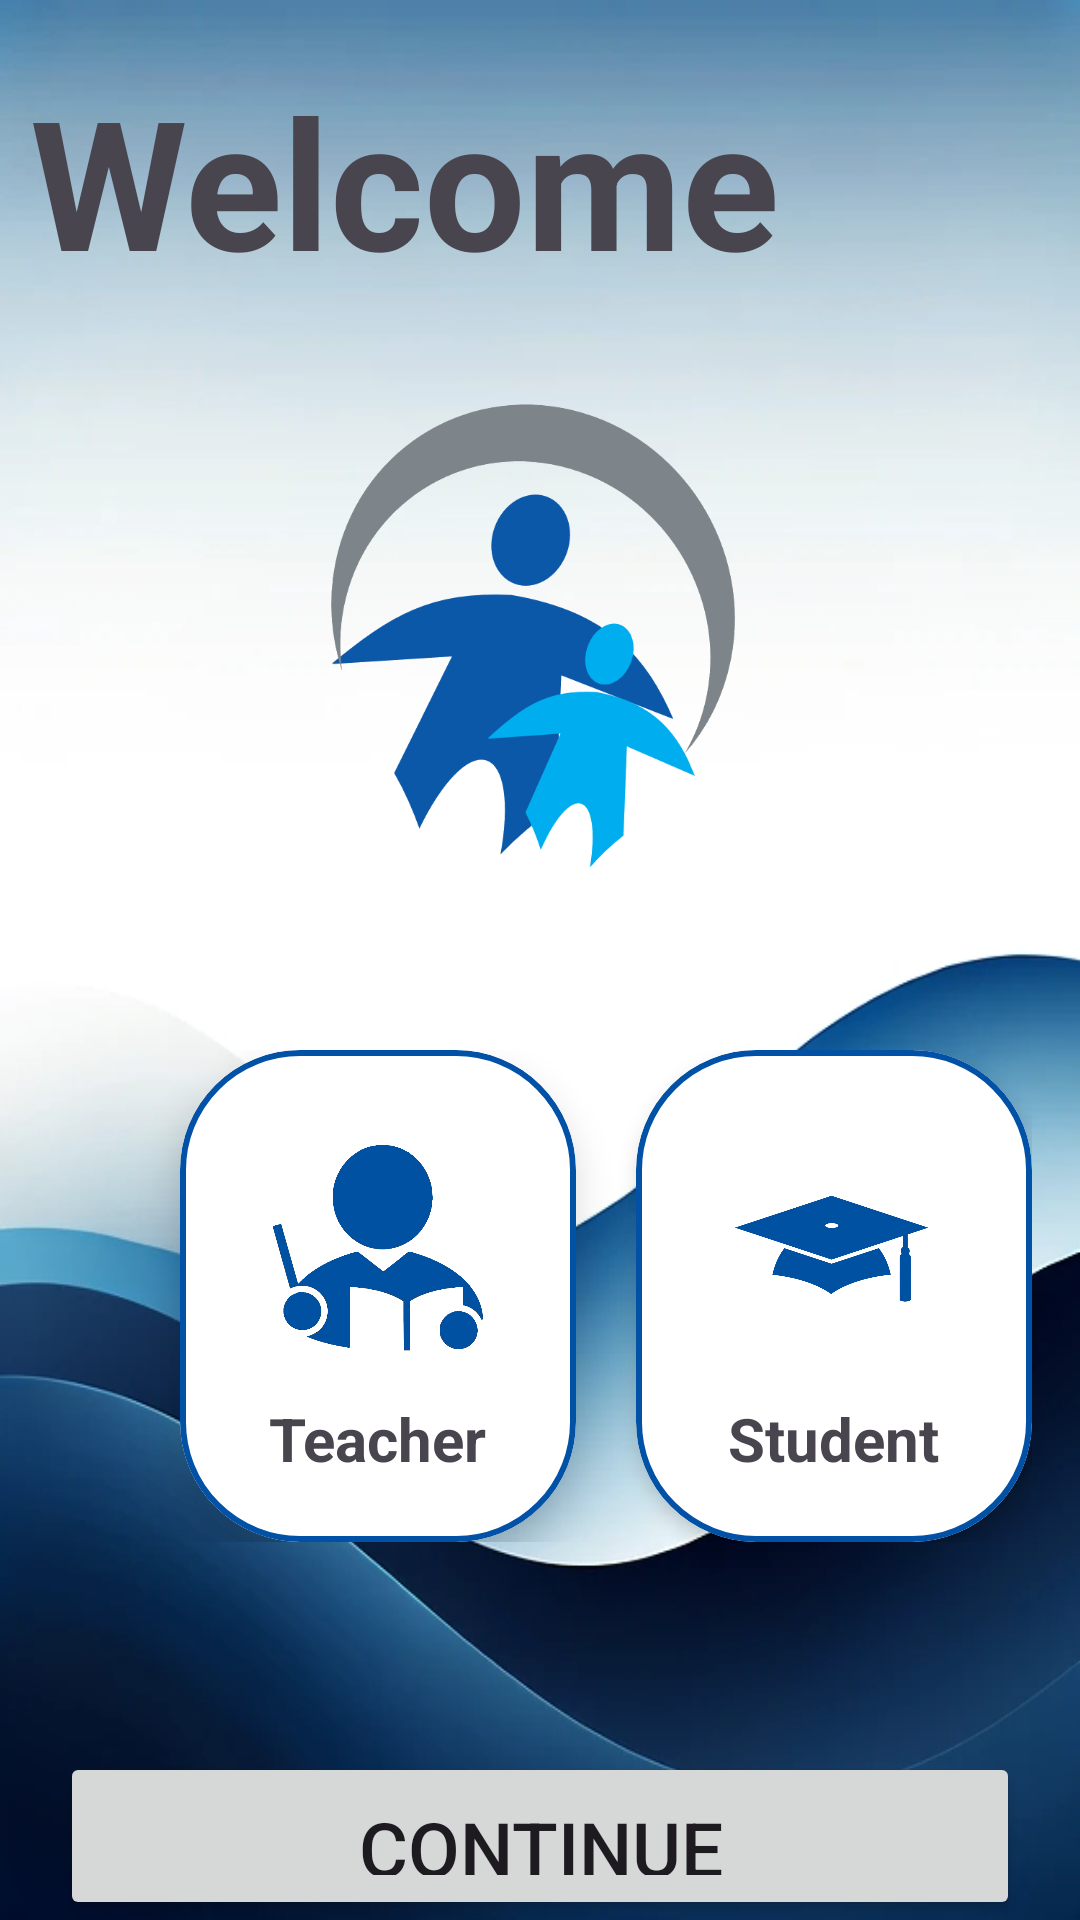

Produce the Android XML layout that renders to this screen, including the resource entries it uses.
<!-- AndroidManifest.xml: application theme Theme.Login2 -->
<!-- res/layout/activity_welcome.xml -->
<RelativeLayout xmlns:android="http://schemas.android.com/apk/res/android"
    xmlns:app="http://schemas.android.com/apk/res-auto"
    xmlns:tools="http://schemas.android.com/tools"
    android:layout_width="match_parent"
    android:layout_height="match_parent"
    android:background="@drawable/bg2"
    tools:context=".Activities.LoginActivity">

    <ImageView
        android:layout_width="match_parent"
        android:layout_height="500dp"
        android:src="@drawable/logo2"
        android:id="@+id/logo"
        />
    
    <TextView
        android:layout_width="wrap_content"
        android:layout_height="wrap_content"
        android:text="Welcome"
        android:textStyle="bold"
        android:textSize="60sp"
        android:layout_marginLeft="10dp"
        android:layout_marginTop="20dp"
/>

    <LinearLayout
        android:id="@+id/cardviews"
        android:layout_width="wrap_content"
        android:layout_height="wrap_content"
        android:layout_marginStart="10dp"
        android:layout_marginTop="350dp"
        android:layout_marginEnd="10dp"
        android:orientation="horizontal">

        <com.google.android.material.card.MaterialCardView
            android:id="@+id/teacher"
            android:layout_width="wrap_content"
            android:layout_height="wrap_content"
            android:layout_marginStart="50dp"
            app:cardBackgroundColor="@color/white"
            app:cardCornerRadius="40dp"
            app:cardElevation="8dp"
            app:strokeColor="@color/bg_color"
            app:strokeWidth="2dp">

            <LinearLayout
                android:layout_width="wrap_content"
                android:layout_height="wrap_content"
                android:gravity="center"
                android:orientation="vertical"
                android:padding="16dp">

                <ImageView
                    android:layout_width="100dp"
                    android:layout_height="100dp"
                    android:padding="15dp"
                    android:src="@drawable/teacher" />

                <TextView
                    android:layout_width="wrap_content"
                    android:layout_height="wrap_content"
                    android:layout_marginBottom="5dp"
                    android:text="Teacher"
                    android:textSize="20sp"
                    android:textStyle="bold" />
            </LinearLayout>
        </com.google.android.material.card.MaterialCardView>

        <com.google.android.material.card.MaterialCardView
            android:id="@+id/student"
            android:layout_width="wrap_content"
            android:layout_height="wrap_content"
            android:layout_marginStart="20dp"
            app:cardBackgroundColor="@color/white"
            app:cardCornerRadius="40dp"
            app:cardElevation="4dp"
            app:strokeColor="@color/bg_color"
            app:strokeWidth="2dp">

            <LinearLayout
                android:layout_width="wrap_content"
                android:layout_height="wrap_content"
                android:gravity="center"
                android:orientation="vertical"
                android:padding="16dp">

                <ImageView
                    android:layout_width="100dp"
                    android:layout_height="100dp"
                    android:padding="15dp"
                    android:src="@drawable/student" />

                <TextView
                    android:layout_width="wrap_content"
                    android:layout_height="wrap_content"
                    android:layout_marginBottom="5dp"
                    android:text="Student"
                    android:textSize="20sp"
                    android:textStyle="bold" />
            </LinearLayout>
        </com.google.android.material.card.MaterialCardView>

    </LinearLayout>

    <Button
        android:layout_width="match_parent"
        android:layout_height="wrap_content"
        android:layout_below="@id/cardviews"
        android:text="Continue"
        android:textSize="25sp"
        android:padding="15dp"
        android:layout_marginTop="70dp"
        android:layout_marginStart="20dp"
        android:layout_marginEnd="20dp"
        android:id="@+id/continue_button"/>
</RelativeLayout>
<!-- resources referenced by this layout -->
<resources>
  <color name="bg_color">#0151A7</color>
  <color name="white">#FFFFFFFF</color>
  <!-- drawable bg2: png bitmap (drawable, 327948 bytes) -->
  <!-- drawable logo2: png bitmap (drawable, 82739 bytes) -->
  <!-- drawable student: png bitmap (drawable, 57961 bytes) -->
  <!-- drawable teacher: png bitmap (drawable, 53728 bytes) -->
  <style name="Theme.Login2" parent="Base.Theme.Login2" />
  <style name="Base.Theme.Login2" parent="Theme.Material3.DayNight.NoActionBar">
  
           <item name="colorPrimary">@color/bg_color</item>
      </style>
</resources>
